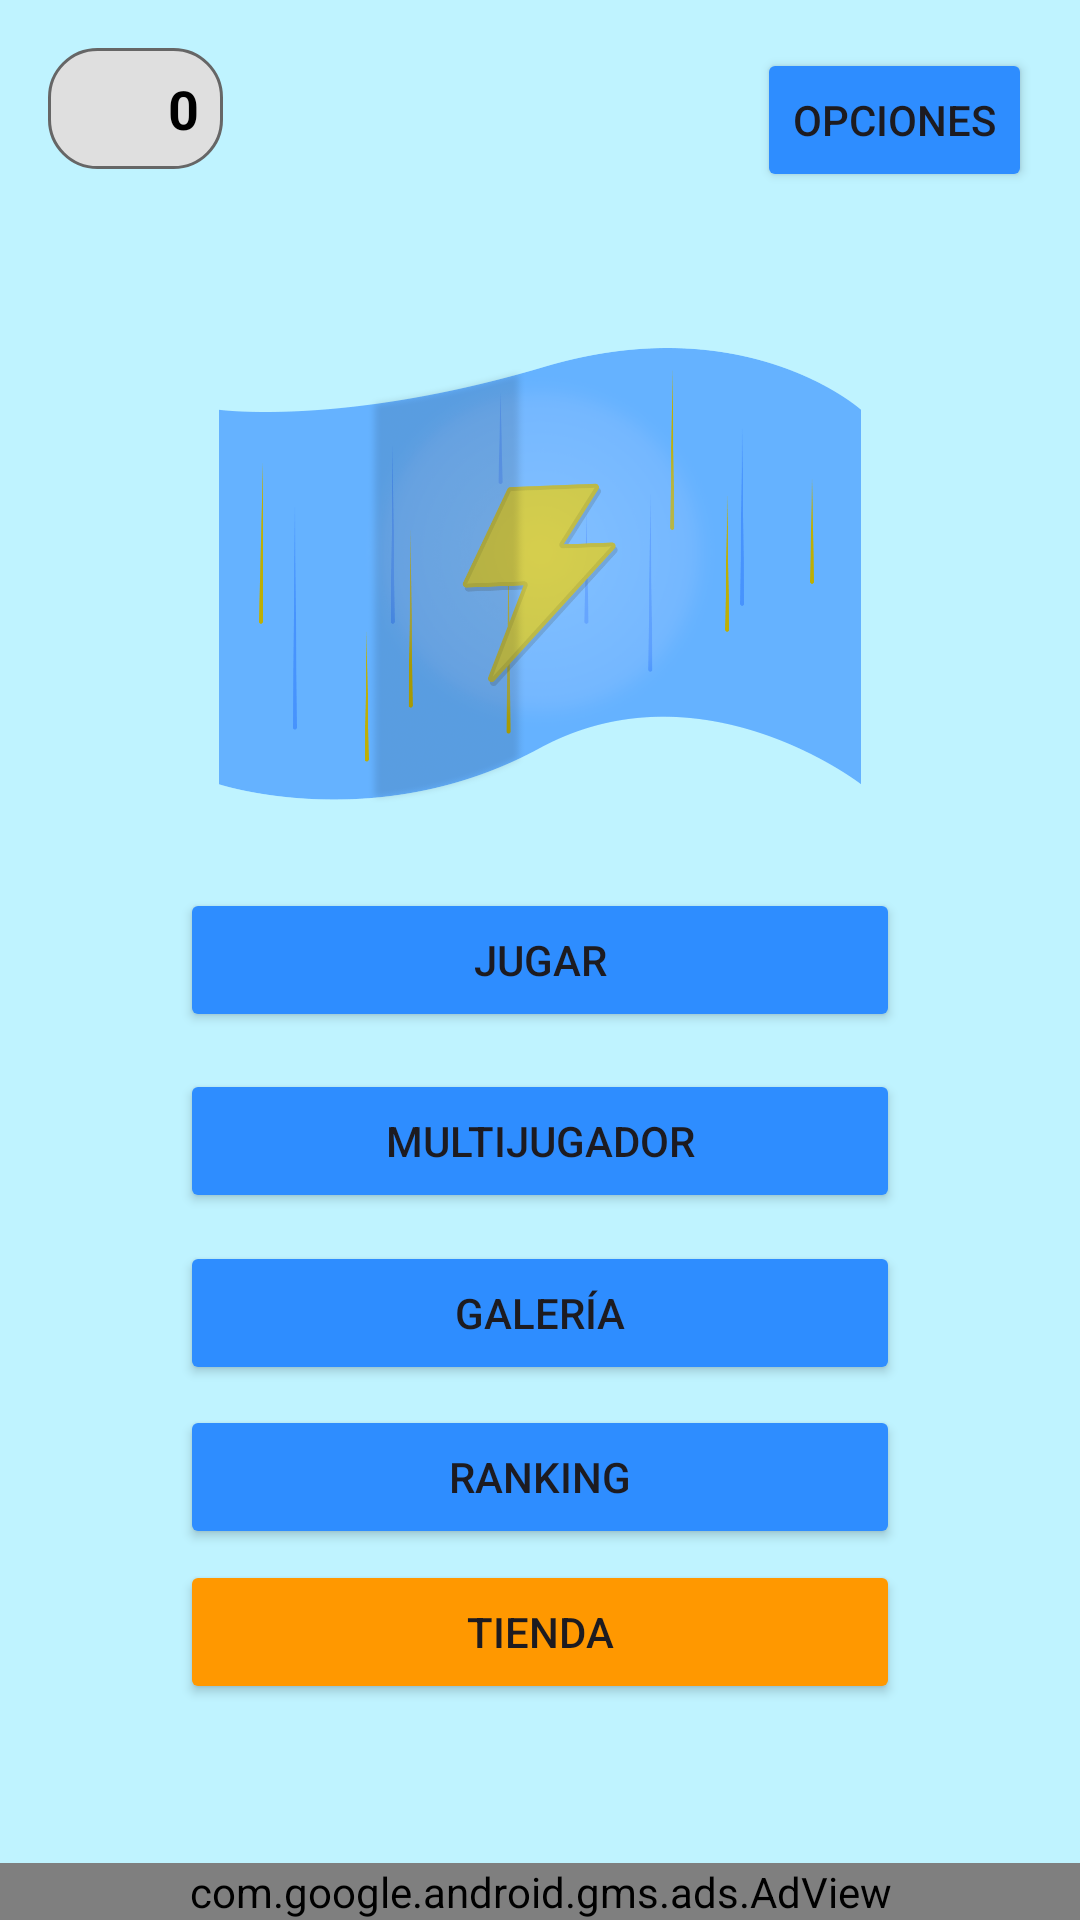

This screen was rendered from an Android layout file. Write that file and the resources it references.
<!-- AndroidManifest.xml: application theme Theme.FlagFlash -->
<!-- res/layout/activity_main.xml -->
<?xml version="1.0" encoding="utf-8"?>
<androidx.constraintlayout.widget.ConstraintLayout xmlns:android="http://schemas.android.com/apk/res/android"
    xmlns:app="http://schemas.android.com/apk/res-auto"
    xmlns:tools="http://schemas.android.com/tools"
    android:layout_width="match_parent"
    android:layout_height="match_parent"
    tools:context=".MainActivity"
    android:background="@color/background">

    
    <LinearLayout
        android:id="@+id/coinsContainer"
        android:layout_width="wrap_content"
        android:layout_height="wrap_content"
        android:layout_marginStart="16dp"
        android:layout_marginTop="16dp"
        android:background="@drawable/search_view_background"
        android:gravity="center_vertical"
        android:orientation="horizontal"
        android:padding="8dp"
        app:layout_constraintStart_toStartOf="parent"
        app:layout_constraintTop_toTopOf="parent">

        <ImageView
            android:layout_width="24dp"
            android:layout_height="24dp"
            android:src="@drawable/moneda" />

        <TextView
            android:id="@+id/tvMainCoins"
            android:layout_width="wrap_content"
            android:layout_height="wrap_content"
            android:layout_marginStart="8dp"
            android:text="0"
            android:textColor="@android:color/black"
            android:textSize="18sp"
            android:textStyle="bold" />
    </LinearLayout>

    <Button
        android:id="@+id/Options"
        android:layout_width="wrap_content"
        android:layout_height="wrap_content"
        android:layout_marginTop="16dp"
        android:layout_marginEnd="16dp"
        android:backgroundTint="#2E8DFF"
        android:text="Opciones"
        app:cornerRadius="8dp"
        app:layout_constraintEnd_toEndOf="parent"
        app:layout_constraintTop_toTopOf="parent" />

    <ImageView
        android:id="@+id/bandera"
        android:layout_width="214dp"
        android:layout_height="214dp"
        android:src="@drawable/icono"
        app:layout_constraintBottom_toBottomOf="parent"
        app:layout_constraintEnd_toEndOf="parent"
        app:layout_constraintStart_toStartOf="parent"
        app:layout_constraintTop_toTopOf="parent"
        app:layout_constraintVertical_bias="0.2" />

    <Button
        android:id="@+id/Jugar"
        android:layout_width="0dp"
        android:layout_height="wrap_content"
        android:layout_marginStart="60dp"
        android:layout_marginEnd="60dp"
        android:backgroundTint="#2E8DFF"
        android:text="Jugar"
        app:cornerRadius="8dp"
        app:layout_constraintBottom_toBottomOf="parent"
        app:layout_constraintEnd_toEndOf="parent"
        app:layout_constraintStart_toStartOf="parent"
        app:layout_constraintTop_toTopOf="parent" />

    <Button
        android:id="@+id/Multijugador"
        android:layout_width="0dp"
        android:layout_height="wrap_content"
        android:layout_marginStart="60dp"
        android:layout_marginEnd="60dp"
        android:backgroundTint="#2E8DFF"
        android:text="Multijugador"
        app:cornerRadius="8dp"
        app:layout_constraintBottom_toBottomOf="parent"
        app:layout_constraintEnd_toEndOf="parent"
        app:layout_constraintStart_toStartOf="parent"
        app:layout_constraintTop_toBottomOf="@+id/Jugar"
        app:layout_constraintVertical_bias="0.05" />

    <Button
        android:id="@+id/Galeria"
        android:layout_width="0dp"
        android:layout_height="wrap_content"
        android:layout_marginStart="60dp"
        android:layout_marginEnd="60dp"
        android:backgroundTint="#2E8DFF"
        android:text="Galería"
        app:cornerRadius="8dp"
        app:layout_constraintBottom_toBottomOf="parent"
        app:layout_constraintEnd_toEndOf="parent"
        app:layout_constraintStart_toStartOf="parent"
        app:layout_constraintTop_toBottomOf="@+id/Multijugador"
        app:layout_constraintVertical_bias="0.05" />

    <Button
        android:id="@+id/Ranking"
        android:layout_width="0dp"
        android:layout_height="wrap_content"
        android:layout_marginStart="60dp"
        android:layout_marginEnd="60dp"
        android:backgroundTint="#2E8DFF"
        android:text="Ranking"
        app:cornerRadius="8dp"
        app:layout_constraintBottom_toBottomOf="parent"
        app:layout_constraintEnd_toEndOf="parent"
        app:layout_constraintStart_toStartOf="parent"
        app:layout_constraintTop_toBottomOf="@+id/Galeria"
        app:layout_constraintVertical_bias="0.05" />

    <Button
        android:id="@+id/Tienda"
        android:layout_width="0dp"
        android:layout_height="wrap_content"
        android:layout_marginStart="60dp"
        android:layout_marginEnd="60dp"
        android:backgroundTint="#FF9800"
        android:text="Tienda"
        app:cornerRadius="8dp"
        app:layout_constraintBottom_toBottomOf="parent"
        app:layout_constraintEnd_toEndOf="parent"
        app:layout_constraintStart_toStartOf="parent"
        app:layout_constraintTop_toBottomOf="@+id/Ranking"
        app:layout_constraintVertical_bias="0.05" />

    <com.google.android.gms.ads.AdView
        android:id="@+id/adView"
        android:layout_width="0dp"
        android:layout_height="wrap_content"
        app:adSize="BANNER"
        app:adUnitId="ca-app-pub-6281701644214410/1608017752"
        app:layout_constraintEnd_toEndOf="parent"
        app:layout_constraintStart_toStartOf="parent"
        app:layout_constraintBottom_toBottomOf="parent" />

</androidx.constraintlayout.widget.ConstraintLayout>
<!-- resources referenced by this layout -->
<resources>
  <color name="background">#FFBFF3FF</color>
  <!-- drawable icono: png bitmap (drawable, 210197 bytes) -->
  <!-- drawable search_view_background (drawable) -->
  <shape xmlns:android="http://schemas.android.com/apk/res/android">
      <solid android:color="@color/lightGray" />
      <corners android:radius="16dp" />
      <stroke
          android:width="1dp"
          android:color="@color/gray" />
  </shape>
  <style name="Theme.FlagFlash" parent="Base.Theme.FlagFlash" />
  <color name="lightGray">#DFDFDF</color>
  <color name="gray">#666666</color>
  <style name="Base.Theme.FlagFlash" parent="Theme.Material3.Light.NoActionBar">
          
          <item name="colorPrimary">@color/backgroundButton</item>
          <item name="colorPrimaryVariant">@color/backgroundButton</item>
          <item name="colorOnPrimary">@color/white</item>
          <item name="android:statusBarColor">@color/backgroundButton</item>
      </style>
  <color name="backgroundButton">#2E8DFF</color>
  <color name="white">#FFFFFFFF</color>
</resources>
